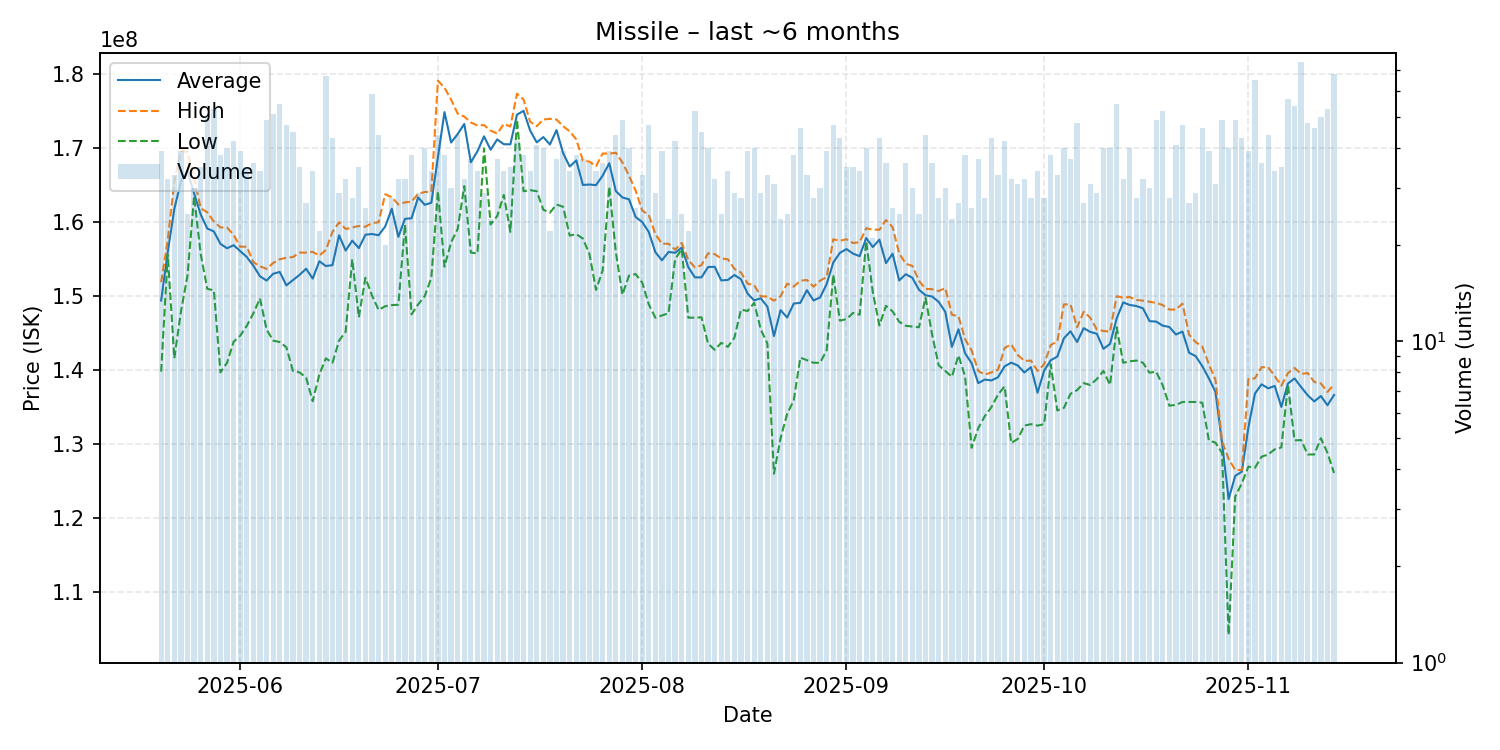

The file beside this chart, header and first rows:
date, average, highest, lowest, order_count, volume
2025-05-20, 149415385, 151900000, 139800000, 38, 39
2025-05-21, 155981250, 157600000, 155600000, 32, 32
2025-05-22, 161806061, 165500000, 141600000, 33, 33
2025-05-23, 165515385, 169700000, 147900000, 38, 39
2025-05-24, 166960000, 169500000, 152800000, 25, 25
2025-05-25, 163916667, 166000000, 163500000, 28, 30
2025-05-26, 161062857, 161900000, 155700000, 35, 35
2025-05-27, 159160000, 161350000, 151000000, 46, 50
2025-05-28, 158764151, 160100000, 150800000, 53, 53
2025-05-29, 157081579, 159300000, 139700000, 34, 38
2025-05-30, 156487500, 159300000, 141000000, 39, 40
2025-05-31, 156902381, 158300000, 143850000, 41, 42
2025-06-01, 156097436, 156700000, 144650000, 39, 39
2025-06-02, 155308571, 156700000, 146000000, 32, 35
2025-06-03, 154122222, 154600000, 147700000, 36, 36
2025-06-04, 152694118, 154050000, 149700000, 34, 34
2025-06-05, 152122449, 153700000, 145500000, 47, 49
2025-06-06, 153039216, 154500000, 144000000, 48, 51
2025-06-07, 153285455, 155000000, 143800000, 55, 55
2025-06-08, 151470213, 155200000, 143100000, 46, 47
2025-06-09, 152182222, 155300000, 139900000, 44, 45
2025-06-10, 152888571, 155900000, 139700000, 35, 35
2025-06-11, 153718519, 155900000, 139000000, 27, 27
2025-06-12, 152385294, 156000000, 135800000, 33, 34
2025-06-13, 154731818, 155500000, 139400000, 22, 22
2025-06-14, 154083582, 156250000, 141600000, 52, 67
2025-06-15, 154206977, 158700000, 141000000, 42, 43
2025-06-16, 158241379, 160000000, 144000000, 29, 29
2025-06-17, 156175000, 159100000, 145200000, 29, 32
2025-06-18, 157525000, 159300000, 155000000, 28, 28
2025-06-19, 156505714, 159500000, 147150000, 35, 35
2025-06-20, 158319231, 159400000, 152500000, 26, 26
2025-06-21, 158416949, 159900000, 150100000, 50, 59
2025-06-22, 158250000, 160000000, 148150000, 44, 44
2025-06-23, 159430000, 163800000, 148650000, 20, 20
2025-06-24, 161832143, 163400000, 148800000, 28, 28
2025-06-25, 158034375, 162400000, 148850000, 31, 32
2025-06-26, 160468750, 162700000, 159700000, 32, 32
2025-06-27, 160542105, 162800000, 147550000, 38, 38
2025-06-28, 163365517, 163850000, 148900000, 29, 29
2025-06-29, 162370000, 164100000, 150000000, 39, 40
2025-06-30, 162644118, 164100000, 152500000, 30, 34
2025-07-01, 168786364, 179150000, 164200000, 39, 44
2025-07-02, 174907895, 178200000, 154000000, 31, 38
2025-07-03, 170793333, 176600000, 157300000, 29, 30
2025-07-04, 171936364, 174700000, 159100000, 44, 44
2025-07-05, 173300000, 174300000, 164900000, 31, 32
2025-07-06, 168121622, 173500000, 155900000, 34, 37
2025-07-07, 169600000, 173100000, 155800000, 34, 34
2025-07-08, 171624138, 173150000, 170000000, 26, 29
2025-07-09, 169816667, 172400000, 159700000, 24, 24
2025-07-10, 171210811, 172000000, 160850000, 32, 37
2025-07-11, 170561765, 173300000, 163700000, 33, 34
2025-07-12, 170542857, 172950000, 158700000, 35, 35
2025-07-13, 174559524, 177400000, 173900000, 42, 42
2025-07-14, 175078947, 176600000, 164200000, 37, 38
2025-07-15, 172408824, 173600000, 164350000, 34, 34
2025-07-16, 170807317, 173000000, 164200000, 39, 41
2025-07-17, 171525000, 173900000, 161700000, 40, 40
2025-07-18, 170522727, 174000000, 161300000, 22, 22
... 119 more rows
